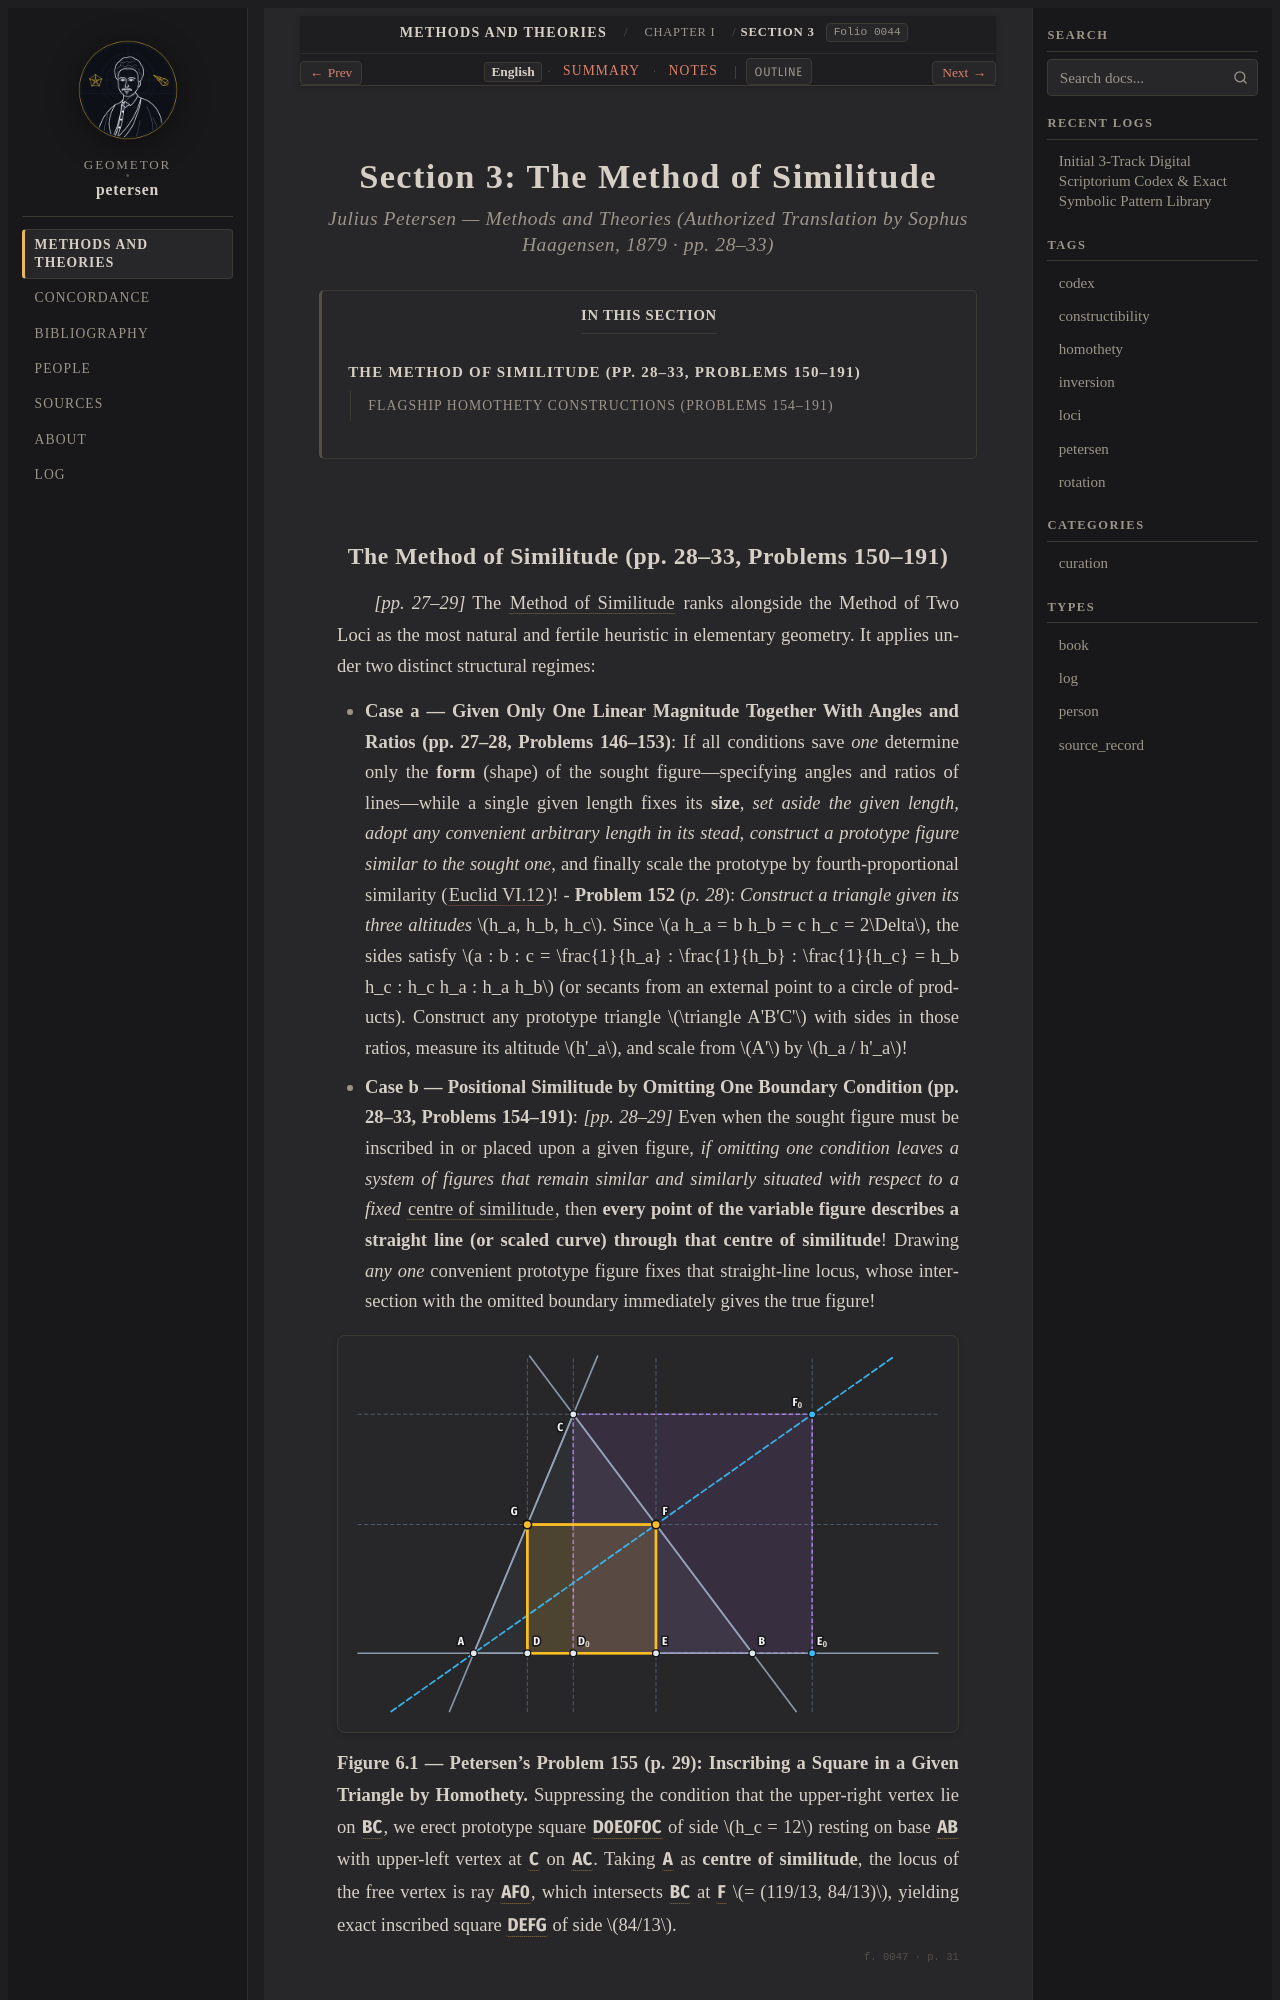

repository: geometor/petersen · page: methods_and_theories/ch_01_loci/sec_03_similitude/index.html · generator: sphinx

:layout: book
:order: 3
:folio: 0044
:tracks: English: index | Summary: summary | Notes: notes

.. _petersen-ch_01_loci-sec_03_similitude:
.. _petersen-ch_01_loci-sec_03_similitude-en:
.. _petersen-unit-06-method-of-similitude-en:

Section 3: The Method of Similitude
===================================

.. rubric:: Julius Petersen — *Methods and Theories* (Authorized Translation by Sophus Haagensen, 1879 · pp. 28–33)

.. folio:: 0044
   :page: 28

.. contents:: In This Section
   :local:
   :depth: 2
   :backlinks: none

.. _petersen-en-method-of-similitude:
